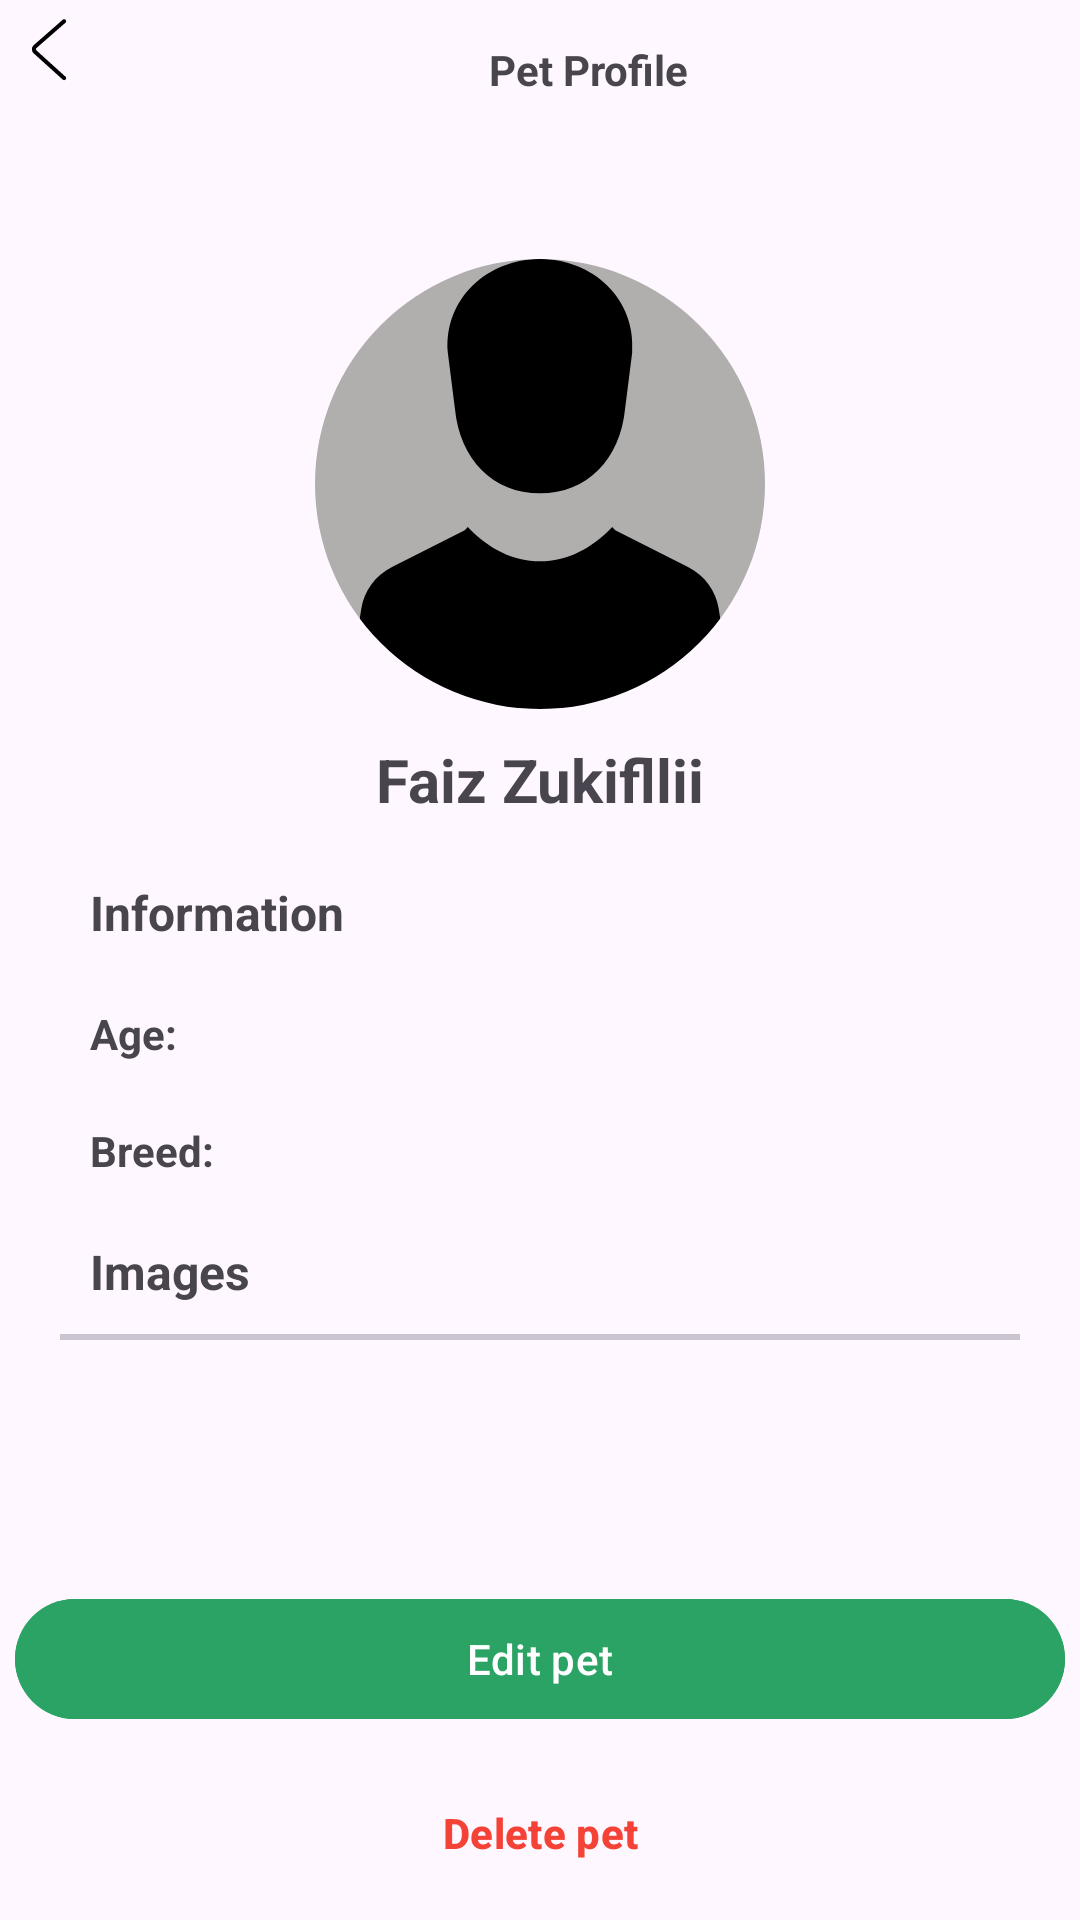

This screen was rendered from an Android layout file. Write that file and the resources it references.
<!-- AndroidManifest.xml: application theme Theme.BreedHub -->
<!-- res/layout/fragment_pet_profile.xml -->
<?xml version="1.0" encoding="utf-8"?>
<LinearLayout xmlns:android="http://schemas.android.com/apk/res/android"
    xmlns:tools="http://schemas.android.com/tools"
    android:layout_width="match_parent"
    xmlns:app="http://schemas.android.com/apk/res-auto"
    android:orientation="vertical"
    android:layout_height="match_parent">

    <LinearLayout
        android:layout_weight="0.2"
        android:layout_marginBottom="20dp"
        android:orientation="horizontal"
        android:layout_width="match_parent"
        android:layout_height="wrap_content">

        <ImageView
            android:scaleType="fitCenter"
            android:src="@drawable/back"
            android:layout_width="32dp"
            android:layout_height="32dp"/>
        <com.google.android.material.textview.MaterialTextView
            android:layout_width="wrap_content"
            android:text="Pet Profile"
            android:gravity="center"
            android:textStyle="bold"
            android:layout_weight="0.8"
            android:layout_height="match_parent"/>

    </LinearLayout>

    <ScrollView
        android:layout_weight="0.8"
        android:elevation="2dp"
        android:background="@drawable/layout_curve"
        android:layout_width="match_parent"
        android:layout_height="wrap_content">
        <LinearLayout
            android:orientation="vertical"
            android:padding="20dp"
            android:layout_width="match_parent"
            android:layout_height="match_parent">

            <com.google.android.material.imageview.ShapeableImageView
                app:shapeAppearanceOverlay="@style/CircleImageView"
                android:id="@+id/profileImage"
                android:layout_gravity="center"
                android:src="@drawable/person"
                android:scaleType="centerCrop"
                android:background="#B1AEAE"
                android:layout_width="150dp"
                android:layout_height="150dp"/>

            <com.google.android.material.textview.MaterialTextView
                android:layout_width="match_parent"
                android:text="Faiz Zukifllii"
                android:textAlignment="center"
                android:textSize="20sp"
                android:id="@+id/name"
                android:layout_margin="10dp"
                android:textStyle="bold"
                android:layout_height="wrap_content"/>

            <com.google.android.material.textview.MaterialTextView
                android:layout_width="match_parent"
                android:text="Information"
                android:textSize="16sp"
                android:layout_margin="10dp"
                android:textStyle="bold"
                android:layout_height="wrap_content"/>

            <LinearLayout
                android:orientation="horizontal"
                android:layout_width="match_parent"
                android:layout_height="wrap_content">
                <com.google.android.material.textview.MaterialTextView
                    android:layout_width="0dp"
                    android:layout_weight="0.1"
                    android:text="Age:"
                    android:textAlignment="viewStart"
                    android:layout_margin="10dp"
                    android:textStyle="bold"
                    android:layout_height="wrap_content"/>
                <com.google.android.material.textview.MaterialTextView
                    android:layout_width="0dp"
                    android:layout_weight="0.5"
                    android:maxLines="1"
                    android:id="@+id/age"
                    android:textAlignment="viewEnd"
                    android:layout_margin="10dp"
                    android:layout_height="wrap_content"/>
            </LinearLayout>

            <LinearLayout
                android:orientation="horizontal"
                android:layout_width="match_parent"
                android:layout_height="wrap_content">
                <com.google.android.material.textview.MaterialTextView
                    android:layout_width="0dp"
                    android:layout_weight="0.4"
                    android:text="Breed:"
                    android:textAlignment="viewStart"
                    android:layout_margin="10dp"
                    android:textStyle="bold"
                    android:layout_height="wrap_content"/>
                <com.google.android.material.textview.MaterialTextView
                    android:layout_width="0dp"
                    android:layout_weight="0.6"
                    android:maxLines="1"
                    android:textAlignment="viewEnd"
                    android:id="@+id/breed"
                    android:layout_margin="10dp"
                    android:layout_height="wrap_content"/>
            </LinearLayout>

            <LinearLayout
                android:orientation="horizontal"
                android:layout_width="match_parent"
                android:layout_height="wrap_content"/>

            <com.google.android.material.textview.MaterialTextView
                android:layout_width="match_parent"
                android:text="Images"
                android:layout_margin="10dp"
                android:textStyle="bold"
                android:textSize="16sp"
                android:layout_height="wrap_content"/>

            <LinearLayout
                android:id="@+id/edit"
                android:clickable="true"
                android:focusable="true"
                android:orientation="horizontal"
                android:layout_width="match_parent"
                android:layout_height="wrap_content"/>

            <com.google.android.material.divider.MaterialDivider
                android:layout_width="match_parent"
                android:layout_height="wrap_content"/>

            <com.google.android.material.divider.MaterialDivider
                android:layout_width="match_parent"
                android:layout_height="wrap_content"/>

            <androidx.recyclerview.widget.RecyclerView
                android:layout_width="match_parent"
                app:layoutManager="androidx.recyclerview.widget.LinearLayoutManager"
                android:orientation="horizontal"
                android:id="@+id/images"
                tools:listitem="@layout/pet_images_list_item"
                android:layout_height="wrap_content"/>

        </LinearLayout>
    </ScrollView>

    <com.google.android.material.button.MaterialButton
        android:layout_width="match_parent"
        android:layout_margin="5dp"
        android:text="Edit pet"
        android:id="@+id/editCat"
        android:backgroundTint="@color/positive"
        android:layout_height="wrap_content"/>
    <com.google.android.material.button.MaterialButton
        android:layout_width="match_parent"
        android:layout_margin="5dp"
        android:text="Delete pet"
        android:id="@+id/deleteCat"
        android:textColor="#F44336"
        android:textStyle="bold"
        android:backgroundTint="@android:color/transparent"
        android:layout_height="wrap_content"/>

</LinearLayout>
<!-- res/layout/pet_images_list_item.xml (included above) -->
<?xml version="1.0" encoding="utf-8"?>
<com.google.android.material.card.MaterialCardView xmlns:android="http://schemas.android.com/apk/res/android"
    xmlns:app="http://schemas.android.com/apk/res-auto"
    android:layout_width="wrap_content"
    android:layout_marginStart="5dp"
    android:layout_height="wrap_content">

    <ImageView
        android:scaleType="centerCrop"
        android:id="@+id/petImage"
        android:src="@drawable/add"
        android:layout_width="100dp"
        android:layout_height="100dp"
        app:layout_constraintBottom_toBottomOf="parent"
        app:layout_constraintEnd_toEndOf="parent"
        app:layout_constraintStart_toStartOf="parent"
        app:layout_constraintTop_toTopOf="parent" />

</com.google.android.material.card.MaterialCardView>
<!-- resources referenced by this layout -->
<resources>
  <color name="positive">#2BA365</color>
  <!-- drawable back (drawable) -->
  <vector xmlns:android="http://schemas.android.com/apk/res/android" android:height="50dp" android:viewportHeight="1024" android:viewportWidth="1024" android:width="50dp">
        
      <path android:fillColor="#000000" android:pathData="M669.6,849.6c8.8,8 22.4,7.2 30.4,-1.6s7.2,-22.4 -1.6,-30.4l-309.6,-280c-8,-7.2 -8,-17.6 0,-24.8l309.6,-270.4c8.8,-8 9.6,-21.6 2.4,-30.4 -8,-8.8 -21.6,-9.6 -30.4,-2.4L360.8,480.8c-27.2,24 -28,64 -0.8,88.8l309.6,280z"/>
      
  </vector>
  <!-- drawable person (drawable) -->
  <vector xmlns:android="http://schemas.android.com/apk/res/android" android:height="64dp" android:viewportHeight="512" android:viewportWidth="512" android:width="64dp">
        
      <path android:fillColor="#000000" android:pathData="M159.13,169.72c5.64,58.34 43.37,96.87 96.87,96.87c53.5,0 91.23,-38.53 96.87,-96.87l7.99,-63.03C365.81,44.77 315.28,0 256,0c-59.28,0 -109.81,44.77 -104.86,106.69L159.13,169.72z"/>
        
      <path android:fillColor="#000000" android:pathData="M463.21,422.57l-3.82,-24.35c-3.2,-20.42 -16.03,-38.04 -34.47,-47.36l-80.47,-40.69c-2.52,-1.27 -4.57,-3.19 -6.29,-5.34c-23.3,24.63 -51.6,39.12 -82.15,39.12c-30.55,0 -58.86,-14.49 -82.15,-39.12c-1.72,2.14 -3.77,4.06 -6.29,5.34l-80.47,40.69c-18.44,9.32 -31.27,26.94 -34.47,47.36l-3.83,24.35c-1.36,8.69 0.44,21.45 8.22,27.83C67.42,458.91 105.88,512 256,512c150.13,0 188.58,-53.09 198.99,-61.61C462.78,444.02 464.58,431.26 463.21,422.57z"/>
      
  </vector>
  <style name="CircleImageView">
          <item name="cornerFamily">rounded</item>
          <item name="cornerSize">50%</item>
      </style>
  <style name="Theme.BreedHub" parent="Base.Theme.BreedHub" />
  <style name="Base.Theme.BreedHub" parent="Theme.Material3.DayNight.NoActionBar">
          
          
          <item name="android:windowTranslucentStatus">true</item>
          <item name="android:fitsSystemWindows">true</item>
      </style>
</resources>
